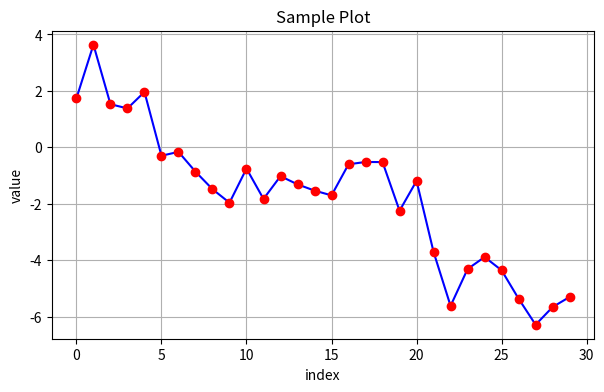

Here is the Python script that generated this plot:
import numpy as np
import matplotlib as mpl
import matplotlib.pyplot as plt
np.random.seed(2000)
y=np.random.standard_normal(30)
# x=range(len(y))
# plt.plot(x,y)
# # plt.show()
#
# plt.plot(y.cumsum())
# plt.grid(True)
# plt.xlim(-1.23)
# plt.ylim(np.min(y.cumsum())-1, np.max(y.cumsum())+1)
# plt.show()

plt.figure(figsize=(7, 4))
plt.plot(y.cumsum(), 'b', lw=1.5)
plt.plot(y.cumsum(), 'ro')
plt.grid(True)
plt.axis('tight')
plt.xlabel('index')
plt.ylabel('value')
plt.title('Sample Plot')
plt.show()